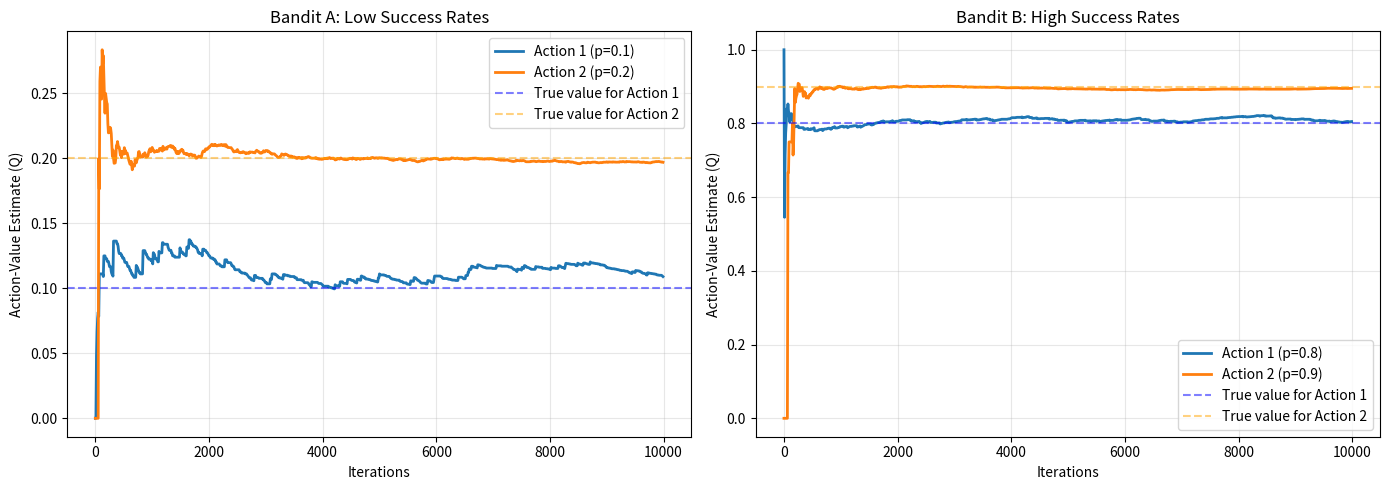

Reproduce this figure in Python.
import numpy as np
import matplotlib.pyplot as plt


def binary_bandit_a(action):
    p = [0.1, 0.2]  
    if np.random.rand() < p[action - 1]:
        return 1  
    else:
        return 0  


def binary_bandit_b(action):
    p = [0.8, 0.9]  
    if np.random.rand() < p[action - 1]:
        return 1  
    else:
        return 0  



def epsilon_greedy_bandit(epsilon, num_iterations, bandit_function):
    Q = [0, 0]  
    N = [0, 0]  
    total_reward = 0
    history_q1 = []
    history_q2 = []

    for t in range(num_iterations):
        if np.random.rand() < epsilon:
            action = np.random.choice([1, 2])   
        else:
            action = np.argmax(Q) + 1  

        reward = bandit_function(action)

        N[action - 1] += 1
        Q[action - 1] += (reward - Q[action - 1]) / N[action - 1]

        total_reward += reward
        
        if t % 10 == 0:
            history_q1.append(Q[0])
            history_q2.append(Q[1])

    print(f"\nFinal Action-Value Estimates: Q(1) = {Q[0]:.2f}, Q(2) = {Q[1]:.2f}")
    return history_q1, history_q2


print("Training Bandit A...")
history_a_q1, history_a_q2 = epsilon_greedy_bandit(0.1, 10000, binary_bandit_a)

print("Training Bandit B...")
history_b_q1, history_b_q2 = epsilon_greedy_bandit(0.1, 10000, binary_bandit_b)

iterations = np.arange(0, 10000, 10)

fig, axes = plt.subplots(1, 2, figsize=(14, 5))

axes[0].plot(iterations, history_a_q1, label='Action 1 (p=0.1)', linewidth=2)
axes[0].plot(iterations, history_a_q2, label='Action 2 (p=0.2)', linewidth=2)
axes[0].axhline(y=0.1, color='blue', linestyle='--', alpha=0.5, label='True value for Action 1')
axes[0].axhline(y=0.2, color='orange', linestyle='--', alpha=0.5, label='True value for Action 2')
axes[0].set_xlabel('Iterations')
axes[0].set_ylabel('Action-Value Estimate (Q)')
axes[0].set_title('Bandit A: Low Success Rates')
axes[0].legend()
axes[0].grid(True, alpha=0.3)

axes[1].plot(iterations, history_b_q1, label='Action 1 (p=0.8)', linewidth=2)
axes[1].plot(iterations, history_b_q2, label='Action 2 (p=0.9)', linewidth=2)
axes[1].axhline(y=0.8, color='blue', linestyle='--', alpha=0.5, label='True value for Action 1')
axes[1].axhline(y=0.9, color='orange', linestyle='--', alpha=0.5, label='True value for Action 2')
axes[1].set_xlabel('Iterations')
axes[1].set_ylabel('Action-Value Estimate (Q)')
axes[1].set_title('Bandit B: High Success Rates')
axes[1].legend()
axes[1].grid(True, alpha=0.3)

plt.tight_layout()
plt.show()
